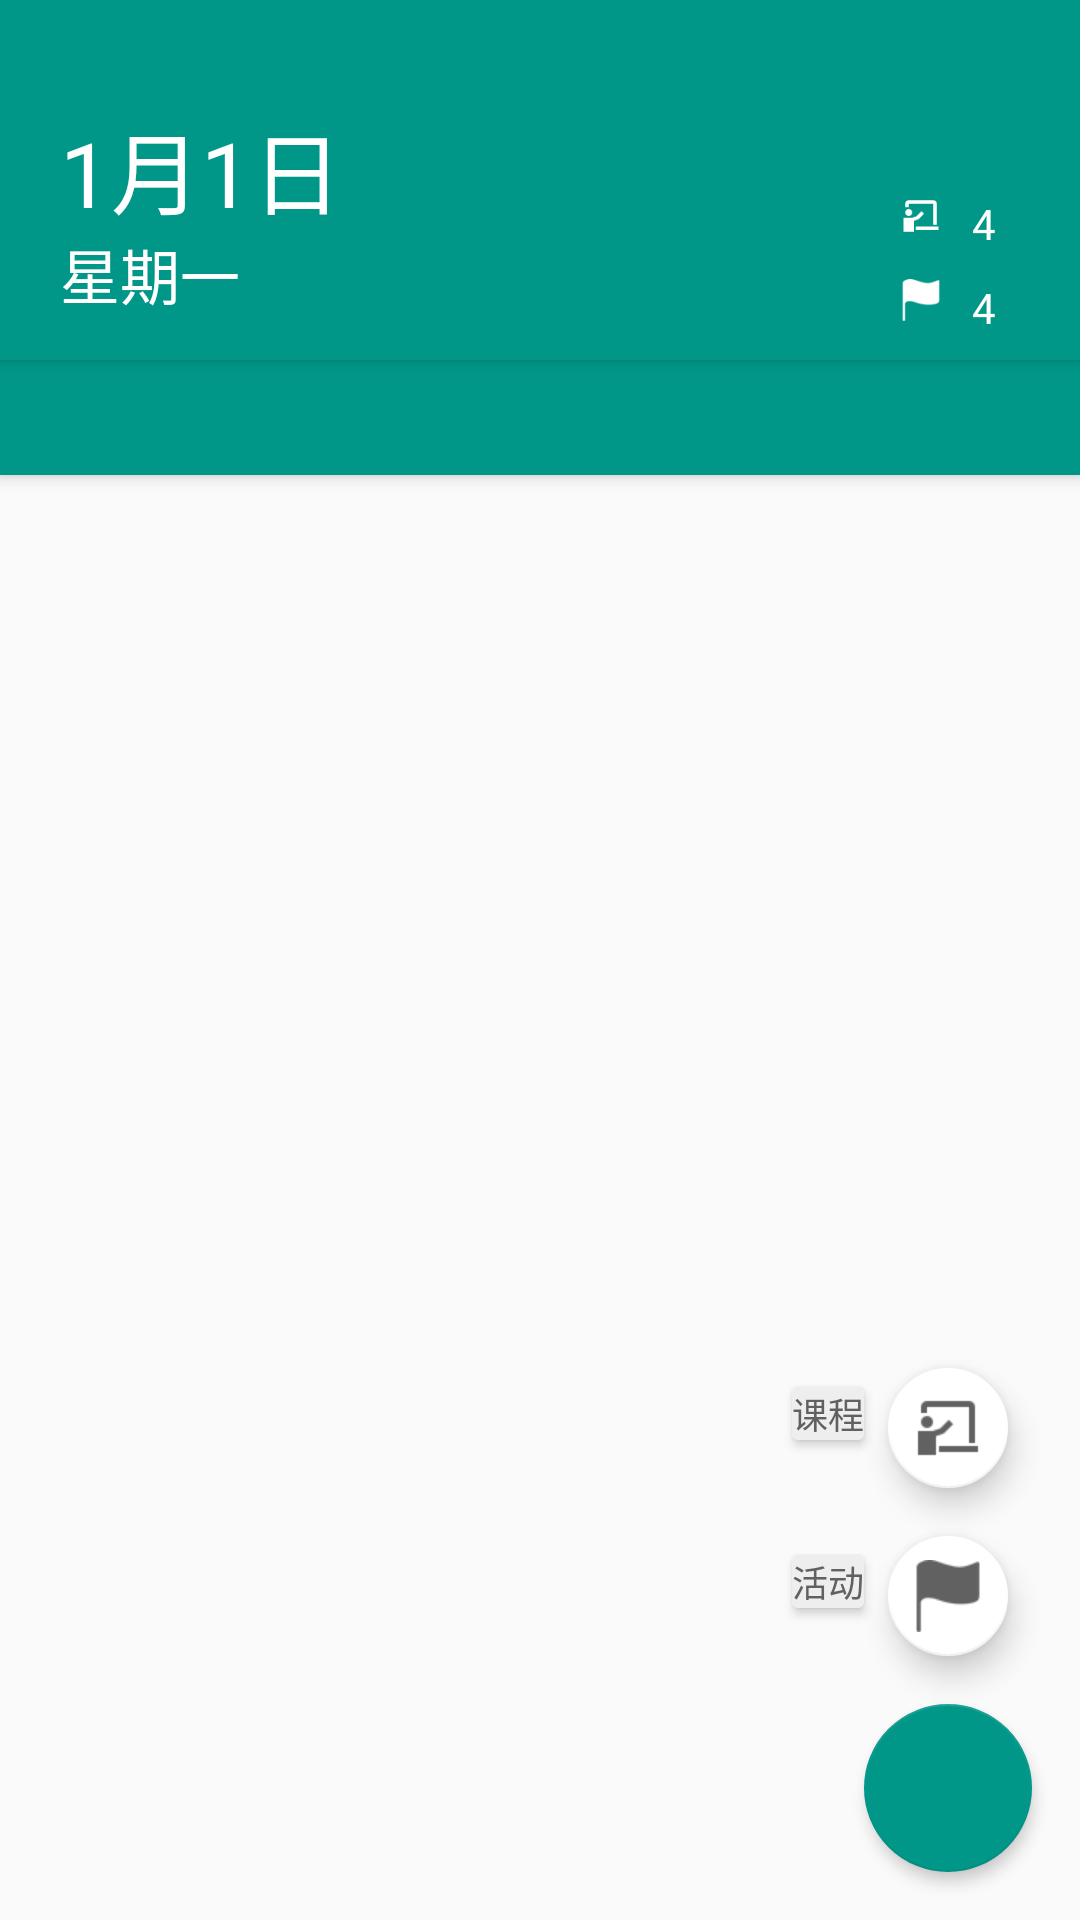

Here is an Android app screen rendered from its layout file. Give the layout XML and the strings, colors and styles it references.
<!-- AndroidManifest.xml: application theme AppTheme -->
<!-- res/layout/homepage_fragment.xml -->
<?xml version="1.0" encoding="utf-8"?>
<RelativeLayout xmlns:android="http://schemas.android.com/apk/res/android"
    xmlns:app="http://schemas.android.com/apk/res-auto"
    android:layout_width="match_parent"
    android:layout_height="match_parent"
    android:orientation="vertical">

    <LinearLayout
        android:layout_width="match_parent"
        android:layout_height="match_parent"
        android:orientation="vertical">

        <RelativeLayout
            android:layout_width="match_parent"
            android:layout_height="120dp"
            android:background="@color/colorPrimary"
            android:elevation="3dip">

            
            
            
            
            
            
            

            <TextView
                android:id="@+id/homepage_date_tv"
                android:layout_width="wrap_content"
                android:layout_height="wrap_content"
                android:layout_alignParentBottom="true"
                android:layout_marginBottom="42dp"
                android:layout_marginLeft="20dp"
                android:text="1月1日"
                android:textColor="@android:color/white"
                android:textSize="30sp" />

            <TextView
                android:id="@+id/homepage_day_of_week_tv"
                android:layout_width="wrap_content"
                android:layout_height="wrap_content"
                android:layout_alignParentBottom="true"
                android:layout_marginBottom="14dp"
                android:layout_marginLeft="20dp"
                android:text="星期一"
                android:textColor="@android:color/white"
                android:textSize="20sp" />

            <RelativeLayout
                android:layout_width="60dp"
                android:layout_height="55dp"
                android:layout_alignParentBottom="true"
                android:layout_alignParentRight="true">

                <RelativeLayout
                    android:layout_width="wrap_content"
                    android:layout_height="wrap_content">

                    <ImageView
                        android:layout_width="14dp"
                        android:layout_height="14dp"
                        android:layout_marginRight="40dp"
                        android:src="@drawable/course_white" />

                    <TextView
                        android:id="@+id/course_num_tv"
                        android:layout_width="wrap_content"
                        android:layout_height="wrap_content"
                        android:layout_marginLeft="24dp"
                        android:layout_marginRight="24dp"
                        android:text="4"
                        android:textColor="@android:color/white"
                        android:textSize="14sp" />

                </RelativeLayout>

                <RelativeLayout
                    android:layout_width="wrap_content"
                    android:layout_height="wrap_content"
                    android:layout_marginTop="28dp"
                    android:orientation="horizontal">

                    <ImageView
                        android:layout_width="14dp"
                        android:layout_height="14dp"
                        android:src="@drawable/activity_white" />

                    <TextView
                        android:id="@+id/activities_num_tv"
                        android:layout_width="wrap_content"
                        android:layout_height="wrap_content"
                        android:layout_marginLeft="24dp"
                        android:text="4"
                        android:textColor="@android:color/white"
                        android:textSize="14sp" />

                </RelativeLayout>

            </RelativeLayout>

        </RelativeLayout>

        <RelativeLayout
            android:layout_width="match_parent"
            android:layout_height="match_parent"
            android:layout_marginTop="-4dp">

            <android.support.v4.view.ViewPager
                android:id="@+id/homepage_fragment_content_vp"
                android:layout_width="match_parent"
                android:layout_height="match_parent">

                <android.support.design.widget.TabLayout
                    android:id="@+id/homepage_tab_layout"
                    android:layout_width="match_parent"
                    android:layout_height="42dp"
                    android:background="@color/colorPrimary"
                    android:elevation="3dip"
                    app:tabTextAppearance="@android:style/TextAppearance.Holo.Medium">


                </android.support.design.widget.TabLayout>

            </android.support.v4.view.ViewPager>


        </RelativeLayout>

    </LinearLayout>

    <include layout="@layout/include_add_fab_layout"/>

</RelativeLayout>
<!-- res/layout/include_add_fab_layout.xml (included above) -->
<?xml version="1.0" encoding="utf-8"?>
<RelativeLayout xmlns:android="http://schemas.android.com/apk/res/android"
    xmlns:app="http://schemas.android.com/apk/res-auto"
    android:id="@+id/include_fab_parent_rl"
    android:layout_width="match_parent"
    android:layout_height="match_parent">

    <RelativeLayout
        android:id="@+id/cover_rl"
        android:layout_width="match_parent"
        android:layout_height="match_parent"
        android:alpha="0"
        android:background="@color/colorCoverColor" />

    <RelativeLayout
        android:layout_width="match_parent"
        android:layout_height="match_parent">

        <android.support.design.widget.FloatingActionButton
            android:id="@+id/add_fab"
            android:layout_width="wrap_content"
            android:layout_height="wrap_content"
            android:layout_alignParentBottom="true"
            android:layout_alignParentRight="true"
            android:layout_marginBottom="16dp"
            android:layout_marginRight="16dp"
            app:backgroundTint="@color/colorPrimary"
            android:clickable="true"
            android:elevation="3dip"
            android:src="@drawable/ic_add_white_36dp"
            app:fabSize="normal" />

        <android.support.design.widget.FloatingActionButton
            android:id="@+id/add_activity_fab"
            android:layout_width="wrap_content"
            android:layout_height="wrap_content"
            android:layout_above="@id/add_fab"
            android:layout_alignParentRight="true"
            android:layout_marginBottom="16dp"
            android:layout_marginRight="24dp"
            android:src="@drawable/activity"
            app:backgroundTint="@android:color/white"
            app:fabSize="mini" />

        <android.support.design.widget.FloatingActionButton
            android:id="@+id/add_course_fab"
            android:layout_width="wrap_content"
            android:layout_height="wrap_content"
            android:layout_above="@id/add_activity_fab"
            android:layout_alignParentRight="true"
            android:layout_marginBottom="16dp"
            android:layout_marginRight="24dp"
            android:src="@drawable/course"
            app:backgroundTint="@android:color/white"
            app:fabSize="mini" />

        <TextView
            android:id="@+id/course_fab_tv"
            android:layout_width="wrap_content"
            android:layout_height="wrap_content"
            android:layout_above="@id/add_activity_fab"
            android:layout_marginBottom="32dp"
            android:layout_marginRight="8dp"
            android:layout_toLeftOf="@id/add_course_fab"
            android:background="@drawable/fab_text_bg"
            android:elevation="2dip"
            android:text="课程"
            android:textColor="@color/colorDrawerText"
            android:textSize="12sp" />

        <TextView
            android:id="@+id/activity_fab_tv"
            android:layout_width="wrap_content"
            android:layout_height="wrap_content"
            android:layout_above="@id/add_fab"
            android:layout_marginBottom="32dp"
            android:layout_marginRight="8dp"
            android:layout_toLeftOf="@id/add_course_fab"
            android:background="@drawable/fab_text_bg"
            android:elevation="2dip"
            android:text="活动"
            android:textColor="@color/colorDrawerText"
            android:textSize="12sp" />

    </RelativeLayout>


</RelativeLayout>
<!-- resources referenced by this layout -->
<resources>
  <color name="colorCoverColor">#009688</color>
  <color name="colorDrawerText">#616161</color>
  <color name="colorPrimary">#009788</color>
  <!-- drawable activity: png bitmap (drawable, 20695 bytes) -->
  <!-- drawable activity_white: png bitmap (drawable-hdpi, 21105 bytes) -->
  <!-- drawable course: png bitmap (drawable, 20595 bytes) -->
  <!-- drawable course_white: png bitmap (drawable-hdpi, 21000 bytes) -->
  <!-- drawable fab_text_bg (drawable) -->
  <?xml version="1.0" encoding="utf-8"?>
  <shape xmlns:android="http://schemas.android.com/apk/res/android">
      <corners android:radius="2dp"/>
      <solid android:color="@color/colorAddFABTextBg"/>
  </shape>
  <style name="AppTheme" parent="Theme.AppCompat.Light.NoActionBar">
          
          <item name="colorPrimary">@color/colorPrimary</item>
          <item name="colorPrimaryDark">@color/colorPrimaryDark</item>
          <item name="colorAccent">@color/colorAccent</item>
          <item name="android:textColorSecondary">@android:color/white</item>
      </style>
  <color name="colorAddFABTextBg">#EEEEEE</color>
  <color name="colorPrimaryDark">#00796A</color>
  <color name="colorAccent">#03A9F4</color>
</resources>
